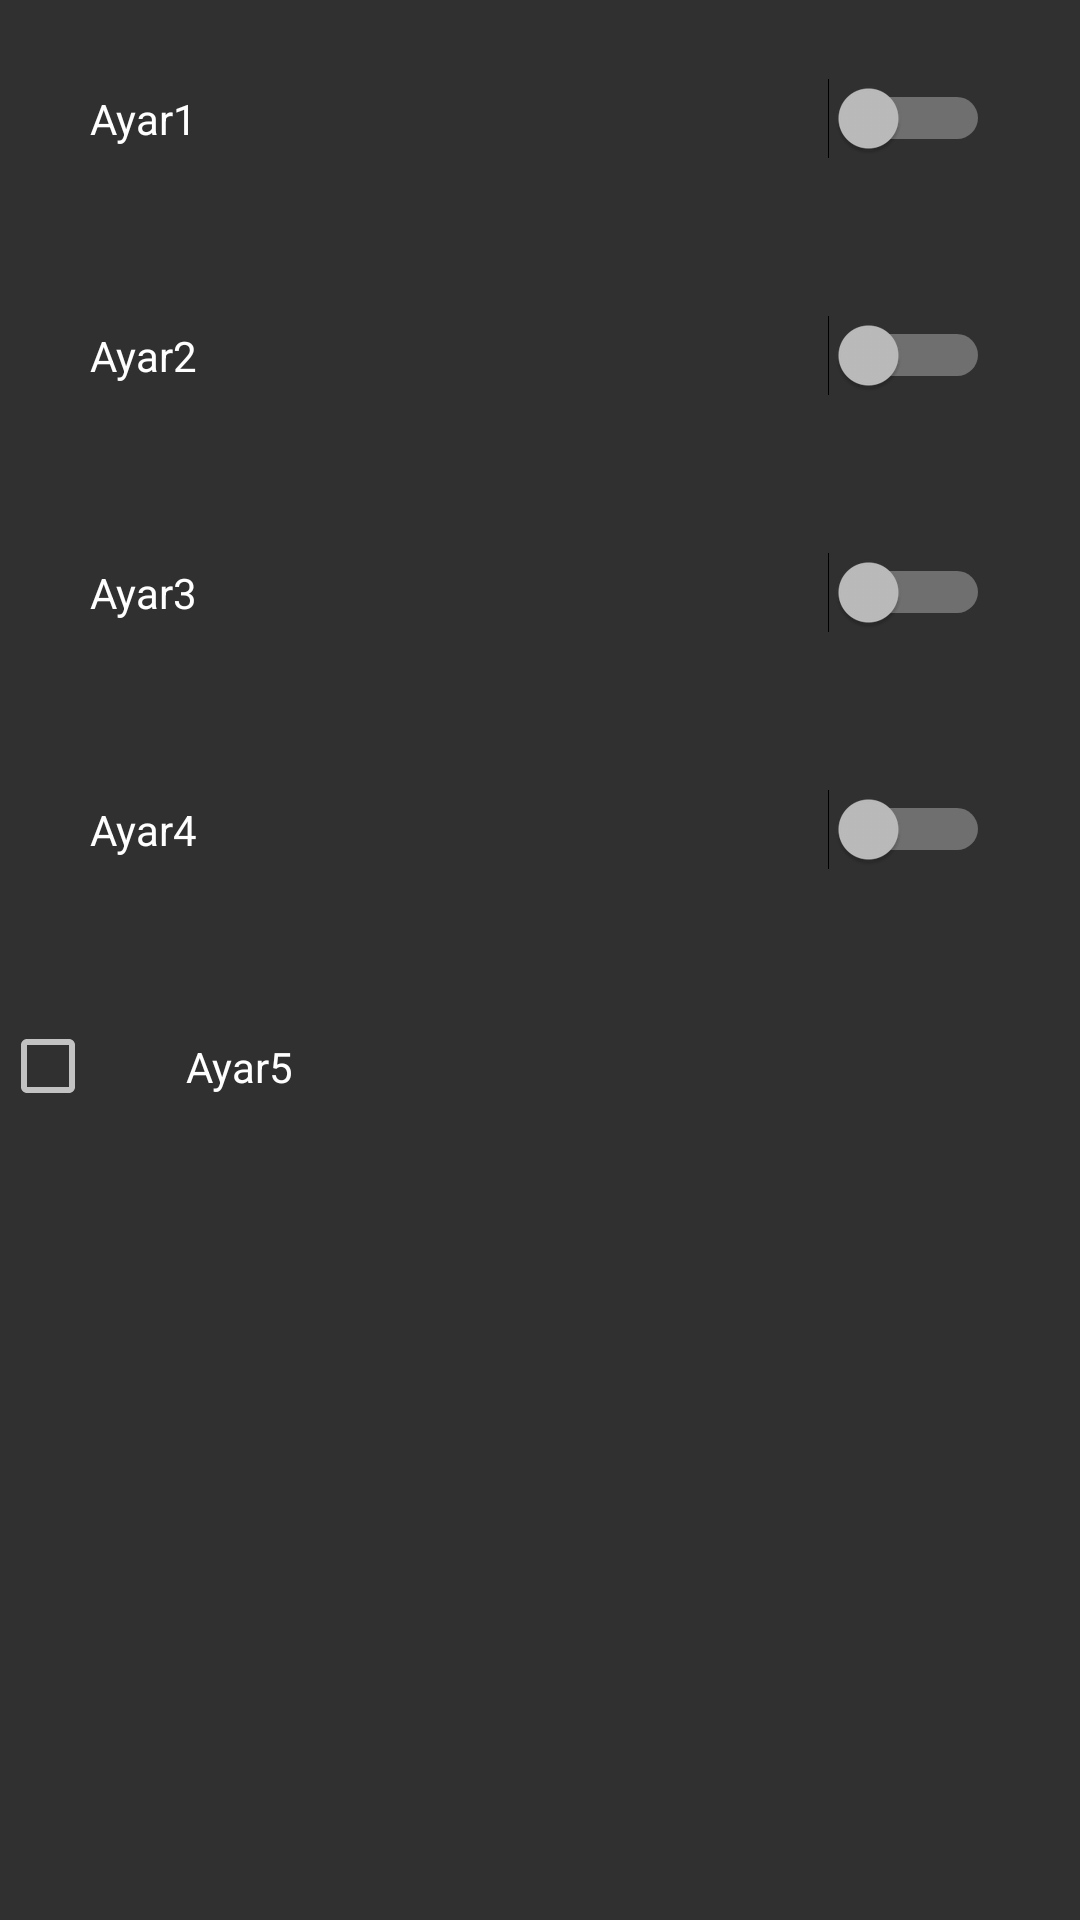

Here is an Android app screen rendered from its layout file. Give the layout XML and the strings, colors and styles it references.
<!-- AndroidManifest.xml: application theme Theme.AppCompat.NoActionBar -->
<!-- res/layout/activity_ayarlar.xml -->
<?xml version="1.0" encoding="utf-8"?>
<RelativeLayout xmlns:android="http://schemas.android.com/apk/res/android"
    android:layout_width="match_parent"
    android:layout_height="match_parent">
    <LinearLayout
        android:layout_width="match_parent"
        android:layout_height="match_parent"
        android:orientation="vertical">
        <Switch
            android:layout_width="match_parent"
            android:layout_height="wrap_content"
            android:text="Ayar1"
            android:padding="30dp"/>
        <Switch
            android:layout_width="match_parent"
            android:layout_height="wrap_content"
            android:text="Ayar2"
            android:padding="30dp"/>
        <Switch
            android:layout_width="match_parent"
            android:layout_height="wrap_content"
            android:text="Ayar3"
            android:padding="30dp"/>
        <Switch
            android:layout_width="match_parent"
            android:layout_height="wrap_content"
            android:text="Ayar4"
            android:padding="30dp"/>
        <CheckBox
            android:layout_width="match_parent"
            android:layout_height="wrap_content"
            android:text="Ayar5"
            android:padding="30dp"/>
    </LinearLayout>

</RelativeLayout>
<!-- resources referenced by this layout -->
<resources>

</resources>
